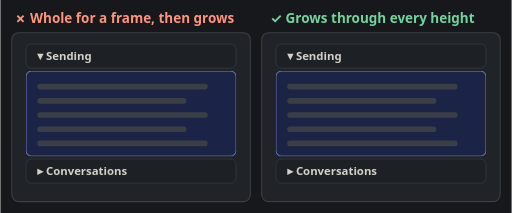
t = 0.00 s
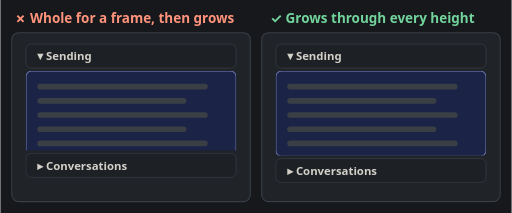
t = 1.20 s
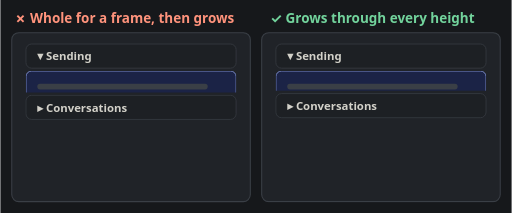
t = 2.40 s
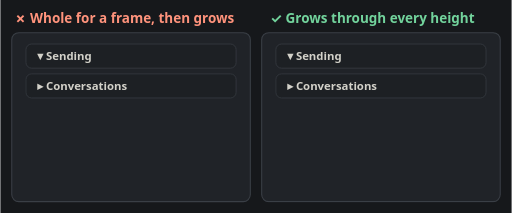
t = 3.60 s
t = 4.80 s: frame unchanged from t = 2.40 s, image omitted
t = 6.00 s: frame unchanged from t = 1.20 s, image omitted

The animated SVG that drew these frames (rendered in a browser with its animation timeline set to each time). Animation: 4 CSS @keyframes rules; one cycle of 7.20 s, repeats indefinitely.

<svg xmlns="http://www.w3.org/2000/svg" width="720" height="300" viewBox="0 0 720 300" font-family="system-ui, -apple-system, 'Segoe UI', Roboto, sans-serif">
<style>
.q10a-pop { animation: q10a-pop 3.6s linear -3.6s infinite alternate; }
@keyframes q10a-pop { 0%,15% { height: 0px; } 16%,20% { height: 120px; } 21% { height: 0px; } 70%,100% { height: 120px; } }
.q10a-grow { animation: q10a-grow 3.6s ease-in-out -3.6s infinite alternate; }
@keyframes q10a-grow { 0%,15% { height: 0px; } 70%,100% { height: 120px; } }
.q10a-below { animation: q10a-below 3.6s linear -3.6s infinite alternate; }
@keyframes q10a-below { 0%,15% { transform: translate(0px, 0px); } 16%,20% { transform: translate(0px, 120px); } 21% { transform: translate(0px, 0px); } 70%,100% { transform: translate(0px, 120px); } }
.q10a-belowok { animation: q10a-belowok 3.6s ease-in-out -3.6s infinite alternate; }
@keyframes q10a-belowok { 0%,15% { transform: translate(0px, 0px); } 70%,100% { transform: translate(0px, 120px); } }

</style>
<rect width="720" height="300" fill="#16181b"/>
<text x="20" y="32" fill="#ff937c" font-size="19" font-weight="700">✗ Whole for a frame, then grows</text>
<rect x="16" y="46" width="336" height="238" rx="10" fill="#202328" stroke="#3a3f46" stroke-width="1.5"/>
<g transform="translate(16 46)"><rect x="20" y="16" width="296" height="34" rx="8" fill="#1d2024" stroke="#3a3f46"/><text x="36" y="39" fill="#d3d1c9" font-size="16" font-weight="700">▾ Sending</text><clipPath id="q10ac1"><rect class="q10a-pop" x="20" y="54" width="296" height="120"/></clipPath><g clip-path="url(#q10ac1)"><rect x="20" y="54" width="296" height="120" rx="8" fill="#1b2346" stroke="#9db2ff"/><rect x="36" y="72" width="240" height="8" rx="4" fill="#3a3f46"/><rect x="36" y="92" width="210" height="8" rx="4" fill="#3a3f46"/><rect x="36" y="112" width="240" height="8" rx="4" fill="#3a3f46"/><rect x="36" y="132" width="210" height="8" rx="4" fill="#3a3f46"/><rect x="36" y="152" width="240" height="8" rx="4" fill="#3a3f46"/></g><g class="q10a-below"><rect x="20" y="58" width="296" height="34" rx="8" fill="#1d2024" stroke="#3a3f46"/><text x="36" y="81" fill="#d3d1c9" font-size="16" font-weight="700">▸ Conversations</text></g></g>
<text x="380" y="32" fill="#72d39c" font-size="19" font-weight="700">✓ Grows through every height</text>
<rect x="368" y="46" width="336" height="238" rx="10" fill="#202328" stroke="#3a3f46" stroke-width="1.5"/>
<g transform="translate(368 46)"><rect x="20" y="16" width="296" height="34" rx="8" fill="#1d2024" stroke="#3a3f46"/><text x="36" y="39" fill="#d3d1c9" font-size="16" font-weight="700">▾ Sending</text><clipPath id="q10ac2"><rect class="q10a-grow" x="20" y="54" width="296" height="120"/></clipPath><g clip-path="url(#q10ac2)"><rect x="20" y="54" width="296" height="120" rx="8" fill="#1b2346" stroke="#9db2ff"/><rect x="36" y="72" width="240" height="8" rx="4" fill="#3a3f46"/><rect x="36" y="92" width="210" height="8" rx="4" fill="#3a3f46"/><rect x="36" y="112" width="240" height="8" rx="4" fill="#3a3f46"/><rect x="36" y="132" width="210" height="8" rx="4" fill="#3a3f46"/><rect x="36" y="152" width="240" height="8" rx="4" fill="#3a3f46"/></g><g class="q10a-belowok"><rect x="20" y="58" width="296" height="34" rx="8" fill="#1d2024" stroke="#3a3f46"/><text x="36" y="81" fill="#d3d1c9" font-size="16" font-weight="700">▸ Conversations</text></g></g>
</svg>
